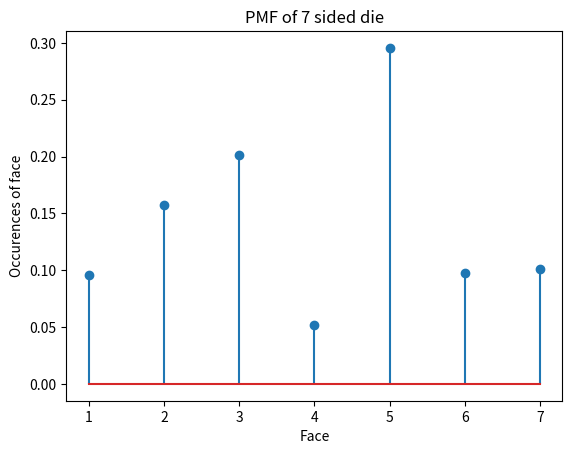

This chart was generated by the following Python code:
import numpy as np
import matplotlib.pyplot as plt
import random

# Input: probability vector summing to 1
# Output: side of die based on input probability
def nSideDie(p):
    sides = len(p)
    roll = np.random.random()
    prob_sum = 0
    for i in range(0,sides):
        prob_sum = prob_sum + p[i]
        if i == 0:
            if roll <= prob_sum:
                value = i + 1
            else:
                value = 0
        else:
            if roll > prob_sum - p[i] and roll <= prob_sum:
                value = i + 1
    return value

def problem1():
    # Function test: Plot 10,000 rolls
    # Probability vector given by professor
    #   1      2       3      4     5     6     7
    p=[0.10,  0.15,  0.20,  0.05,  0.30, 0.10, 0.10]

    # Generate 1000 rolls
    rolls = [nSideDie(p) for x in range(10000)]
    side = range(1,len(p)+1)
    sideCounts = [rolls.count(x)/10000 for x in side]

    # Stem plot graphing
    plt.stem(side,sideCounts)
    plt.title('PMF of 7 sided die')
    plt.xlabel('Face')
    plt.ylabel('Occurences of face')
    plt.show()

problem1()